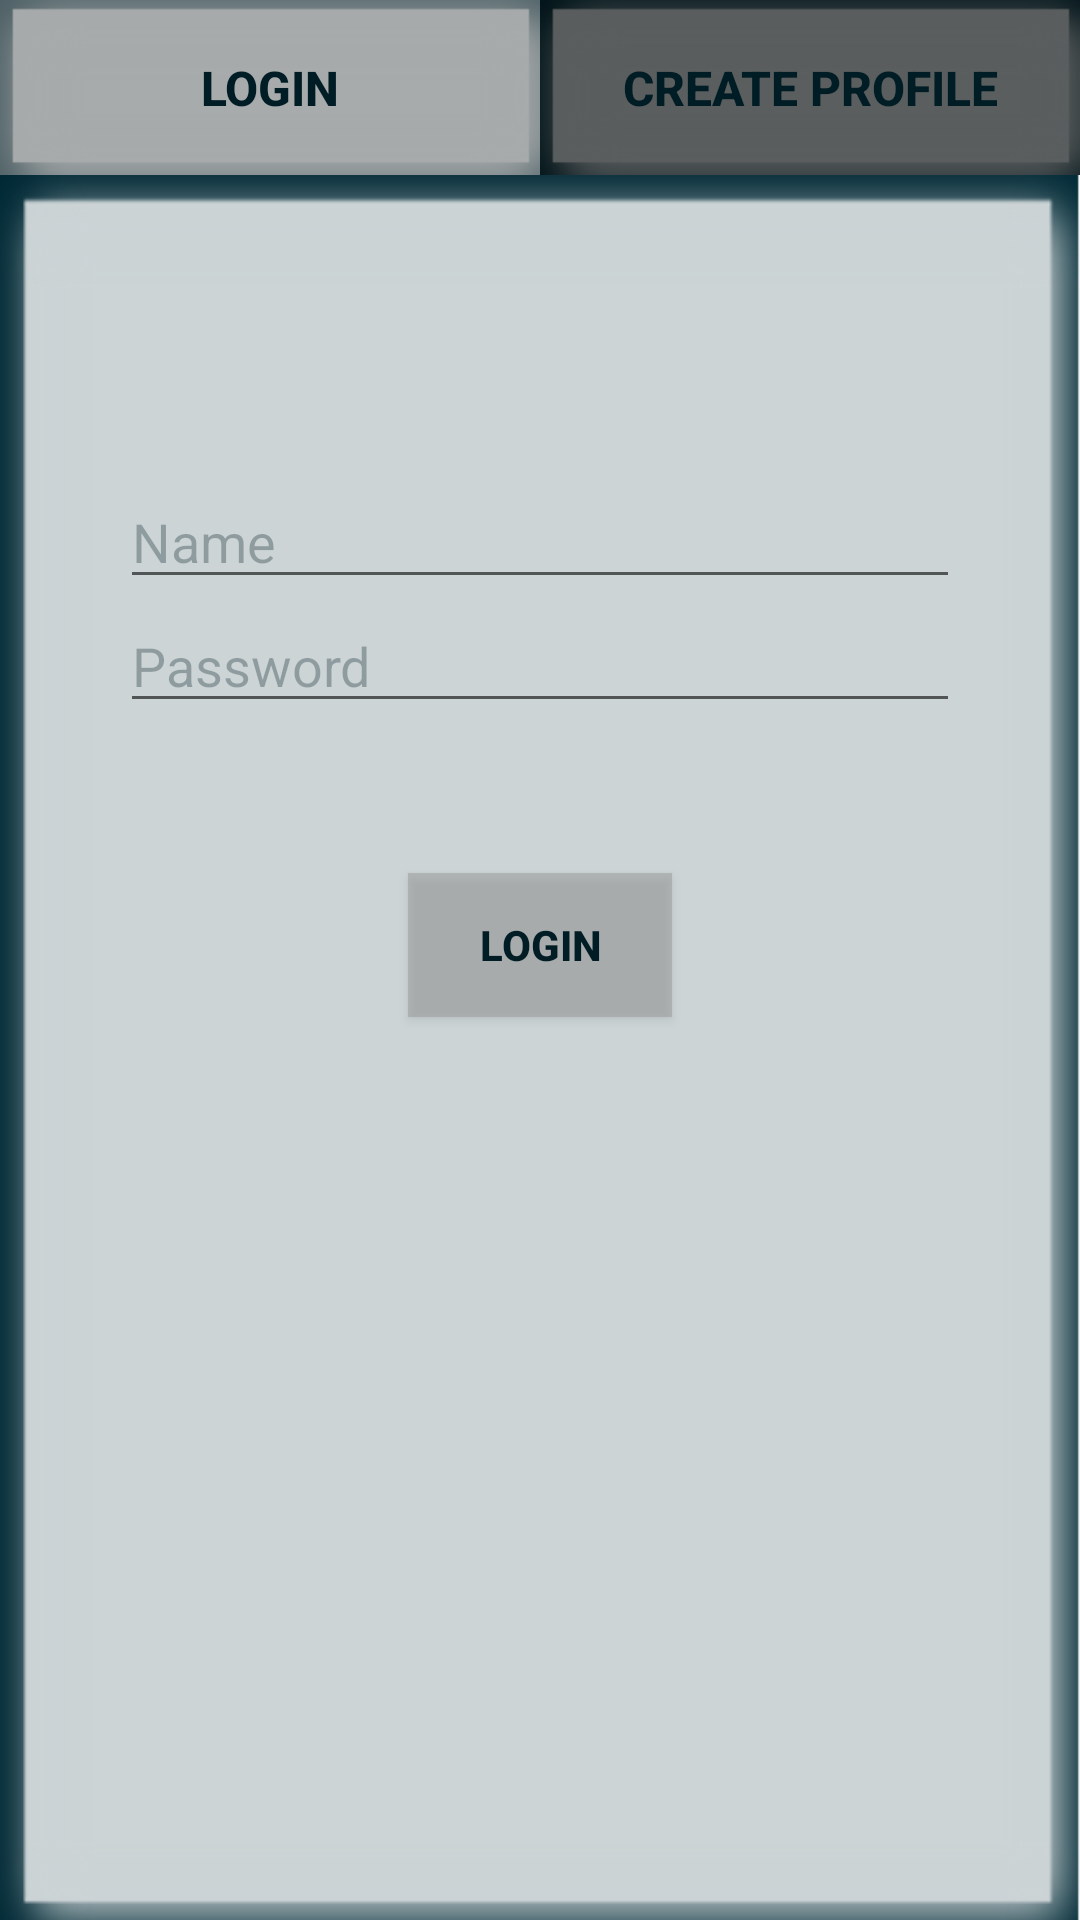

Here is an Android app screen rendered from its layout file. Give the layout XML and the strings, colors and styles it references.
<!-- AndroidManifest.xml: application theme AppTheme -->
<!-- res/layout/activity_login.xml -->
<?xml version="1.0" encoding="utf-8"?>
<GridLayout xmlns:android="http://schemas.android.com/apk/res/android"
    xmlns:tools="http://schemas.android.com/tools"
    android:layout_width="match_parent"
    android:layout_height="match_parent"
    tools:context="com.example.example.optimapp.Login">


    <LinearLayout
        android:orientation="vertical"
        android:layout_weight="1">

        <LinearLayout
            android:layout_width="match_parent"
            android:layout_height="match_parent"
            android:layout_weight="1"
            android:layout_gravity="top"
            android:orientation="horizontal"
            android:background="@drawable/background">


            <LinearLayout
                android:layout_width="match_parent"
                android:layout_height="match_parent"
                android:layout_weight="0.5"
                android:layout_gravity="top"
                android:background="@drawable/button">



                <Button
                    android:layout_width="match_parent"
                    android:layout_height="match_parent"
                    android:background="#80999999"
                    android:layout_gravity="bottom"
                    android:textColor="@color/primaryDark"
                    android:textSize="16dp"
                    android:textStyle="bold"
                    android:text="LOGIN"/>

            </LinearLayout>
            <LinearLayout
                android:layout_width="match_parent"
                android:layout_height="match_parent"
                android:layout_weight="0.5"
                android:layout_gravity="top"
                android:background="@drawable/button">

                <Button
                    android:layout_width="match_parent"
                    android:layout_height="match_parent"
                    android:background="#80000000"
                    android:layout_gravity="bottom"
                    android:textColor="@color/primaryDark"
                    android:textStyle="bold"
                    android:elevation="@dimen/abc_action_bar_default_height_material"
                    android:textSize="16dp"
                    android:id="@+id/btnCreateProfile"
                    android:text="CREATE PROFILE"/>

            </LinearLayout>


        </LinearLayout>


        <LinearLayout
            android:layout_width="match_parent"
            android:layout_height="match_parent"
            android:layout_weight="0.1"
            android:orientation="vertical"
            android:paddingTop="100dp"
            android:background="@drawable/background">

            <EditText
                android:layout_width="match_parent"
                android:layout_height="wrap_content"
                android:id="@+id/loginName"
                android:hint="Name"
                android:textColorHint="@color/primaryTransparent"
                android:layout_marginLeft="40dp"
                android:layout_marginRight="40dp"
                android:layout_gravity="center_horizontal" />

            <EditText
                android:layout_width="match_parent"
                android:layout_height="wrap_content"
                android:layout_marginLeft="40dp"
                android:layout_marginRight="40dp"
                android:id="@+id/loginPassword"
                android:hint="Password"
                android:inputType="textPassword"
                android:textColorHint="@color/primaryTransparent"
                android:layout_gravity="center_horizontal" />

            <Button
                android:layout_width="wrap_content"
                android:layout_height="wrap_content"
                android:background="#80999999"
                android:textColor="@color/primaryDark"
                android:textStyle="bold"
                android:text="Login"
                android:layout_marginTop="50dp"
                android:id="@+id/btnActuallyLogin"
                android:layout_gravity="center"
                android:padding="6dp" />


        </LinearLayout>


    </LinearLayout>



</GridLayout>
<!-- resources referenced by this layout -->
<resources>
  <color name="primaryDark">#001c24</color>
  <color name="primaryTransparent">#4D001c24</color>
  <!-- drawable background: png bitmap (drawable, 12096 bytes) -->
  <!-- drawable button: png bitmap (drawable, 6788 bytes) -->
  <style name="AppTheme" parent="Theme.AppCompat.Light.DarkActionBar">
          
          <item name="colorPrimary">@color/primary</item>
          <item name="colorPrimaryDark">@color/primaryDark</item>
          <item name="colorAccent">@color/primary</item>
      </style>
  <color name="primary">#002a36</color>
</resources>
